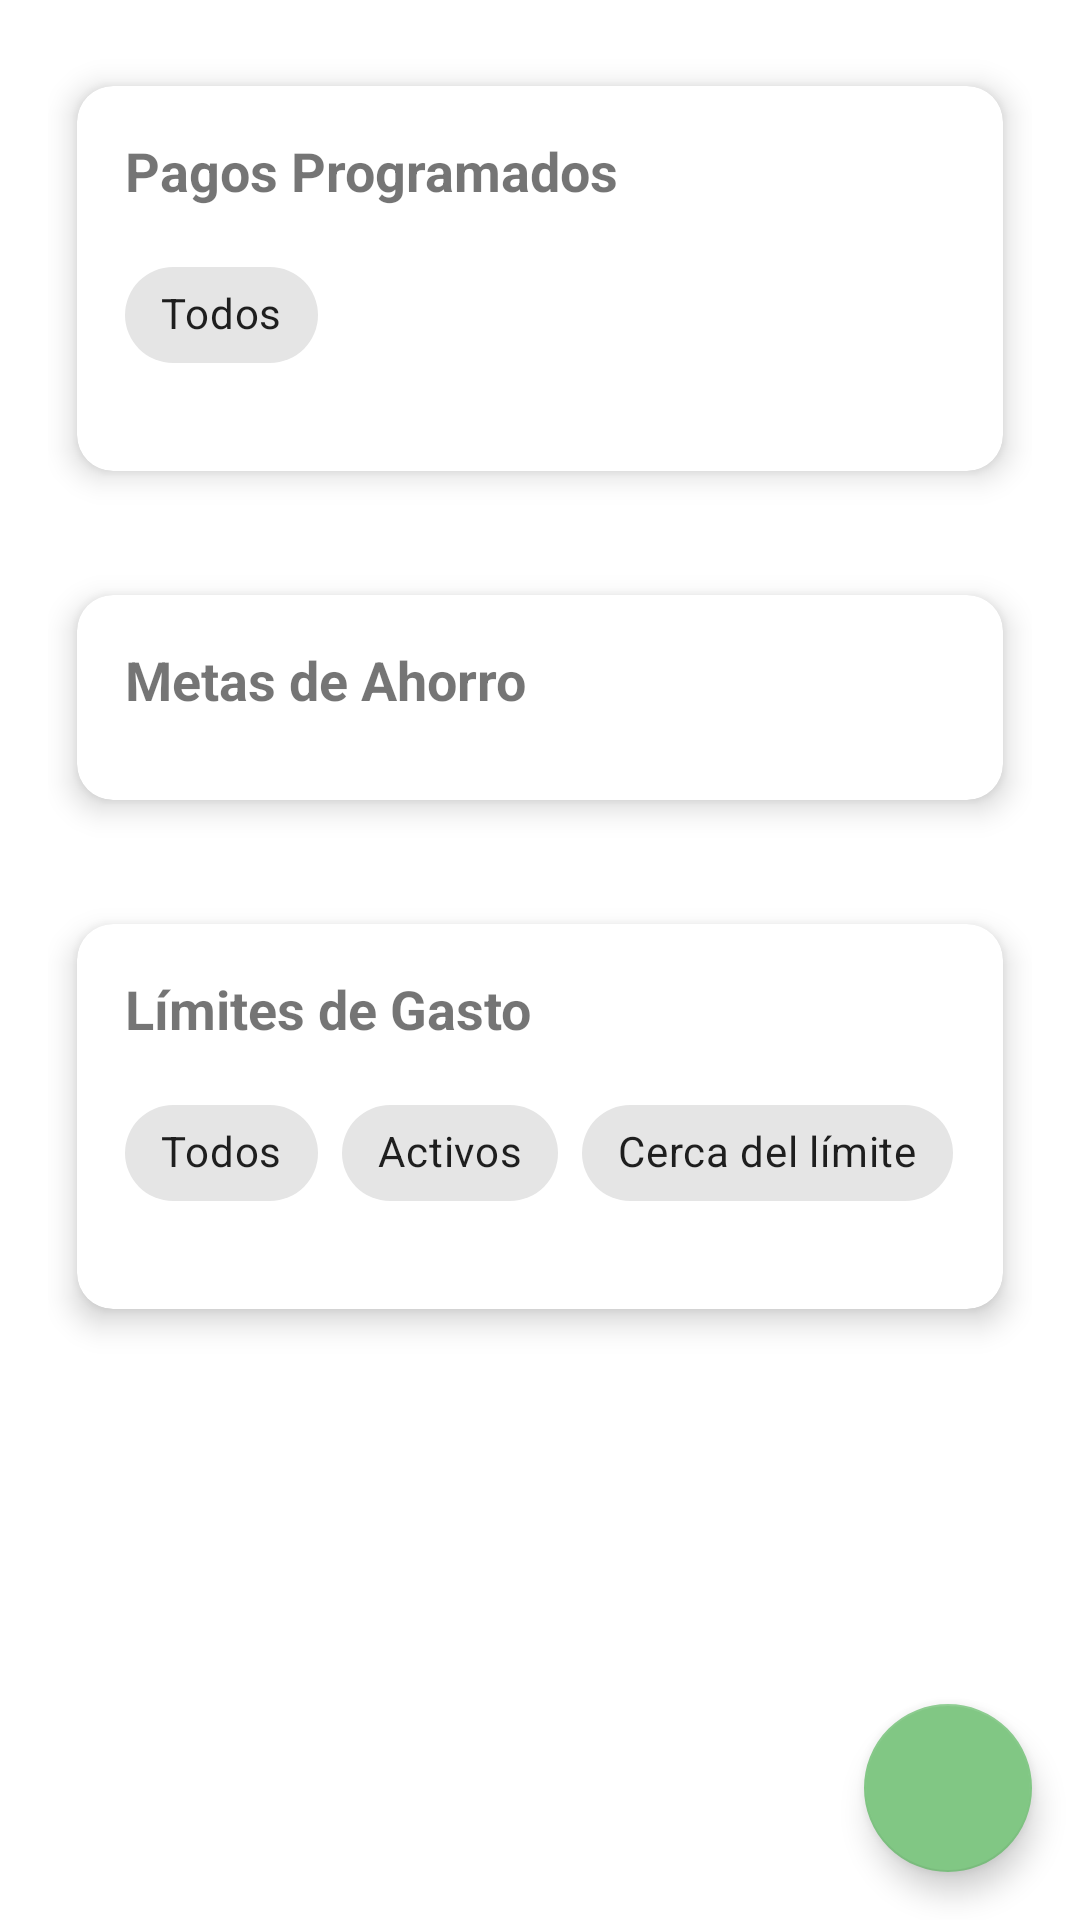

Here is an Android app screen rendered from its layout file. Give the layout XML and the strings, colors and styles it references.
<!-- AndroidManifest.xml: application theme Theme.AhorrApp -->
<!-- res/layout/fragment_scheduled_payments.xml -->
<?xml version="1.0" encoding="utf-8"?>
<androidx.coordinatorlayout.widget.CoordinatorLayout
    xmlns:android="http://schemas.android.com/apk/res/android"
    xmlns:app="http://schemas.android.com/apk/res-auto"
    android:layout_width="match_parent"
    android:layout_height="match_parent">

    <androidx.core.widget.NestedScrollView
        android:layout_width="match_parent"
        android:layout_height="match_parent">

        <LinearLayout
            android:layout_width="match_parent"
            android:layout_height="wrap_content"
            android:orientation="vertical"
            android:padding="16dp">

            
            <com.google.android.material.card.MaterialCardView
                android:layout_width="match_parent"
                android:layout_height="wrap_content"
                android:layout_marginBottom="16dp"
                app:cardCornerRadius="12dp"
                app:cardElevation="6dp"
                app:cardUseCompatPadding="true"
                app:cardPreventCornerOverlap="true"
                app:cardBackgroundColor="?attr/colorSurface">

                <LinearLayout
                    android:layout_width="match_parent"
                    android:layout_height="wrap_content"
                    android:orientation="vertical"
                    android:padding="16dp">

                    <TextView
                        android:layout_width="wrap_content"
                        android:layout_height="wrap_content"
                        android:text="Pagos Programados"
                        android:textSize="18sp"
                        android:textStyle="bold"
                        android:layout_marginBottom="12dp" />

                    <com.google.android.material.chip.ChipGroup
                        android:id="@+id/paymentsFilterChipGroup"
                        android:layout_width="match_parent"
                        android:layout_height="wrap_content"
                        app:singleSelection="true">

                        <com.google.android.material.chip.Chip
                            android:id="@+id/paymentsAllChip"
                            android:layout_width="wrap_content"
                            android:layout_height="wrap_content"
                            android:text="Todos"
                            android:checked="true" />

                    </com.google.android.material.chip.ChipGroup>

                    <androidx.recyclerview.widget.RecyclerView
                        android:id="@+id/scheduledPaymentsList"
                        android:layout_width="match_parent"
                        android:layout_height="wrap_content"
                        android:layout_marginTop="12dp"
                        android:nestedScrollingEnabled="false"
                        app:layoutManager="androidx.recyclerview.widget.LinearLayoutManager" />

                    <TextView
                        android:id="@+id/paymentsEmptyView"
                        android:layout_width="wrap_content"
                        android:layout_height="wrap_content"
                        android:layout_gravity="center"
                        android:layout_marginTop="16dp"
                        android:text="No hay pagos programados"
                        android:textSize="16sp"
                        android:visibility="gone" />

                </LinearLayout>

            </com.google.android.material.card.MaterialCardView>

            
            <com.google.android.material.card.MaterialCardView
                android:layout_width="match_parent"
                android:layout_height="wrap_content"
                android:layout_marginBottom="16dp"
                app:cardCornerRadius="12dp"
                app:cardElevation="6dp"
                app:cardUseCompatPadding="true"
                app:cardPreventCornerOverlap="true"
                app:cardBackgroundColor="?attr/colorSurface">

                <LinearLayout
                    android:layout_width="match_parent"
                    android:layout_height="wrap_content"
                    android:orientation="vertical"
                    android:padding="16dp">

                    <TextView
                        android:layout_width="wrap_content"
                        android:layout_height="wrap_content"
                        android:text="Metas de Ahorro"
                        android:textSize="18sp"
                        android:textStyle="bold"
                        android:layout_marginBottom="12dp" />

                    <androidx.recyclerview.widget.RecyclerView
                        android:id="@+id/savingsGoalsList"
                        android:layout_width="match_parent"
                        android:layout_height="wrap_content"
                        android:nestedScrollingEnabled="false"
                        app:layoutManager="androidx.recyclerview.widget.LinearLayoutManager" />

                    <TextView
                        android:id="@+id/savingsEmptyView"
                        android:layout_width="wrap_content"
                        android:layout_height="wrap_content"
                        android:layout_gravity="center"
                        android:layout_marginTop="16dp"
                        android:text="No hay metas de ahorro"
                        android:textSize="16sp"
                        android:visibility="gone" />

                </LinearLayout>

            </com.google.android.material.card.MaterialCardView>

            
            <com.google.android.material.card.MaterialCardView
                android:layout_width="match_parent"
                android:layout_height="wrap_content"
                android:layout_marginBottom="16dp"
                app:cardCornerRadius="12dp"
                app:cardElevation="6dp"
                app:cardUseCompatPadding="true"
                app:cardPreventCornerOverlap="true"
                app:cardBackgroundColor="?attr/colorSurface">

                <LinearLayout
                    android:layout_width="match_parent"
                    android:layout_height="wrap_content"
                    android:orientation="vertical"
                    android:padding="16dp">

                    <TextView
                        android:layout_width="wrap_content"
                        android:layout_height="wrap_content"
                        android:text="Límites de Gasto"
                        android:textSize="18sp"
                        android:textStyle="bold"
                        android:layout_marginBottom="12dp" />

                    <com.google.android.material.chip.ChipGroup
                        android:id="@+id/limitsFilterChipGroup"
                        android:layout_width="match_parent"
                        android:layout_height="wrap_content"
                        app:singleSelection="true">

                        <com.google.android.material.chip.Chip
                            android:id="@+id/limitsAllChip"
                            android:layout_width="wrap_content"
                            android:layout_height="wrap_content"
                            android:text="Todos"
                            android:checked="true" />

                        <com.google.android.material.chip.Chip
                            android:id="@+id/limitsActiveChip"
                            android:layout_width="wrap_content"
                            android:layout_height="wrap_content"
                            android:text="Activos" />

                        <com.google.android.material.chip.Chip
                            android:id="@+id/limitsNearLimitChip"
                            android:layout_width="wrap_content"
                            android:layout_height="wrap_content"
                            android:text="Cerca del límite" />

                    </com.google.android.material.chip.ChipGroup>

                    <androidx.recyclerview.widget.RecyclerView
                        android:id="@+id/categoryLimitsList"
                        android:layout_width="match_parent"
                        android:layout_height="wrap_content"
                        android:layout_marginTop="12dp"
                        android:nestedScrollingEnabled="false"
                        app:layoutManager="androidx.recyclerview.widget.LinearLayoutManager" />

                    <TextView
                        android:id="@+id/limitsEmptyView"
                        android:layout_width="wrap_content"
                        android:layout_height="wrap_content"
                        android:layout_gravity="center"
                        android:layout_marginTop="16dp"
                        android:text="No hay límites de gasto"
                        android:textSize="16sp"
                        android:visibility="gone" />

                </LinearLayout>

            </com.google.android.material.card.MaterialCardView>

        </LinearLayout>

    </androidx.core.widget.NestedScrollView>

    <com.google.android.material.floatingactionbutton.FloatingActionButton
        android:id="@+id/addScheduledPaymentFab"
        android:layout_width="wrap_content"
        android:layout_height="wrap_content"
        android:layout_gravity="bottom|end"
        android:layout_margin="16dp"
        android:contentDescription="Añadir elemento"
        android:src="@drawable/ic_add"
        app:tint="@android:color/black" />

</androidx.coordinatorlayout.widget.CoordinatorLayout>
<!-- resources referenced by this layout -->
<resources>
  <style name="Theme.AhorrApp" parent="Theme.MaterialComponents.DayNight.DarkActionBar">
          
          <item name="colorPrimary">@color/primary_500</item>
          <item name="colorPrimaryVariant">@color/primary_700</item>
          <item name="colorOnPrimary">@color/white</item>
          
          <item name="colorSecondary">@color/secondary_200</item>
          <item name="colorSecondaryVariant">@color/secondary_700</item>
          <item name="colorOnSecondary">@color/black</item>
          
          <item name="android:statusBarColor">?attr/colorPrimaryVariant</item>
          
          <item name="android:windowAnimationStyle">@null</item>
      </style>
  <color name="primary_500">#4CAF50</color>
  <color name="primary_700">#388E3C</color>
  <color name="white">#FFFFFFFF</color>
  <color name="secondary_200">#81C784</color>
  <color name="secondary_700">#2E7D32</color>
  <color name="black">#FF000000</color>
</resources>
